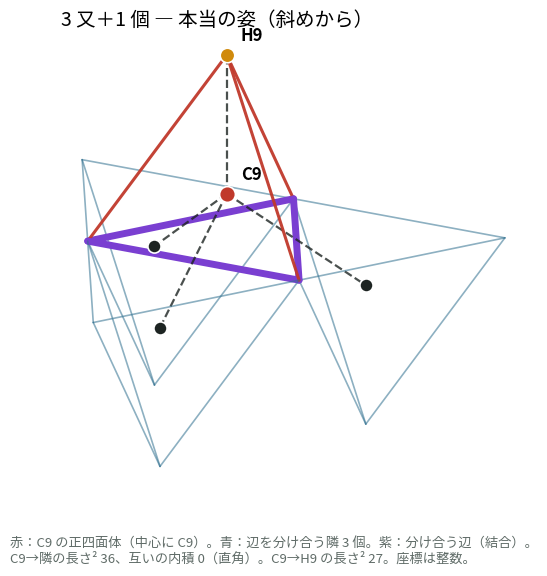
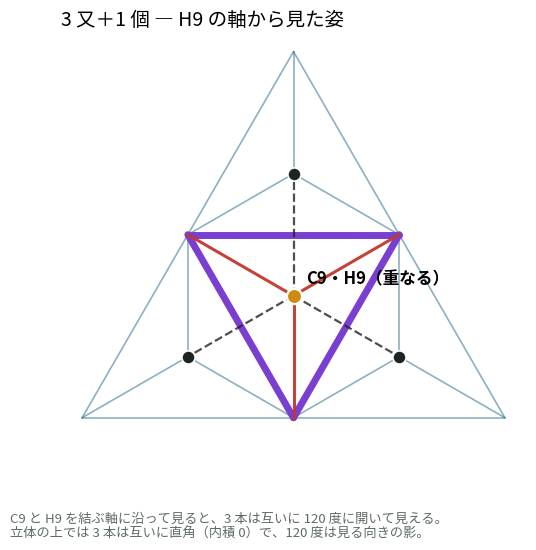

Here is the Python script that generated these plots, in order:
# 静止図：3 又＋1 個（C9 の正四面体と、辺を分け合う隣 3 個、H9）
import numpy as np, matplotlib
matplotlib.use("Agg")
import matplotlib.pyplot as plt
from matplotlib import font_manager as fm
from itertools import product, combinations
for f in fm.findSystemFonts():
    if "NotoSansCJK" in f.replace(" ","") and "Regular" in f: fm.fontManager.addfont(f)
plt.rcParams["font.family"]=["Noto Sans CJK JP","Noto Sans CJK TC","sans-serif"]
SG=list(product((1,-1),repeat=3))
T={s:[tuple(6*s[k] if i==k else 0 for i in range(3)) for k in range(3)]+[tuple(6*x for x in s)] for s in SG}
C={s:tuple(3*x for x in s) for s in SG}
P=(1,1,-1); nb=[(1,1,1),(1,-1,-1),(-1,1,-1)]; H9=(6,6,-6)
def basis(view,up):
    v=np.array(view,float); v/=np.linalg.norm(v); u=np.array(up,float); u-=u.dot(v)*v; u/=np.linalg.norm(u); x=np.cross(u,v); return x,u,v
def draw(view,up,title,fn,note):
    x,y,v=basis(view,up); pr=lambda p:(np.dot(p,x),np.dot(p,y),np.dot(p,v))
    fig,ax=plt.subplots(figsize=(6,6.6),dpi=150); ax.set_aspect("equal"); ax.axis("off")
    items=[]
    def tet(s,col,lw,alpha):
        V=T[s]
        for a,b in combinations(V,2):
            pa,pb=pr(a),pr(b); items.append(((pa[2]+pb[2])/2,"l",(pa,pb,col,lw,alpha,"-")))
    tet(P,"#c0392b",2.2,0.95)
    for s in nb: tet(s,"#2f6f8f",1.2,0.55)
    # 分け合う辺
    for s in nb:
        e=list(set(T[P])&set(T[s])); pa,pb=pr(e[0]),pr(e[1]); items.append(((pa[2]+pb[2])/2+0.1,"l",(pa,pb,"#7a3fd1",5,1,"-")))
    # 結合（中心どうし、C9–H）
    for s in nb:
        pa,pb=pr(C[P]),pr(C[s]); items.append(((pa[2]+pb[2])/2+0.2,"l",(pa,pb,"#1d2422",1.6,0.8,"--")))
    pa,pb=pr(C[P]),pr(H9); items.append(((pa[2]+pb[2])/2+0.2,"l",(pa,pb,"#1d2422",1.6,0.8,"--")))
    for s in nb: p=pr(C[s]); items.append((p[2]+0.5,"p",(p,"#1d2422",90,"a")))
    p=pr(C[P]); q=pr(H9); same=abs(p[0]-q[0])+abs(p[1]-q[1])<0.5
    items.append((p[2]+0.5,"p",(p,"#c0392b",130,"a" if same else "C9")))
    items.append((q[2]+0.5,"p",(q,"#d08a0c",110,"C9・H9（重なる）" if same else "H9")))
    for z,k,d in sorted(items,key=lambda t:t[0]):
        if k=="l":
            pa,pb,col,lw,al,ls=d; ax.plot([pa[0],pb[0]],[pa[1],pb[1]],color=col,lw=lw,alpha=al,ls=ls,solid_capstyle="round")
        else:
            p,col,sz,lab=d; ax.scatter([p[0]],[p[1]],s=sz,color=col,zorder=10,edgecolors="white",linewidths=1.2)
            if lab!="a": ax.text(p[0]+0.5,p[1]+0.5,lab,fontsize=12,fontweight="bold",zorder=11)
    ax.set_title(title,fontsize=14,loc="left")
    fig.text(0.04,0.04,note,fontsize=9.5,color="#5f6b67",wrap=True)
    fig.savefig(fn,bbox_inches="tight",facecolor="white"); plt.close(fig)
draw((1.6,0.4,0.9),(1,1,-1),"3 又＋1 個 ― 本当の姿（斜めから）","fork_1_true.png",
     "赤：C9 の正四面体（中心に C9）。青：辺を分け合う隣 3 個。紫：分け合う辺（結合）。\nC9→隣の長さ² 36、互いの内積 0（直角）。C9→H9 の長さ² 27。座標は整数。")
draw((1,1,-1),(0,0,1),"3 又＋1 個 ― H9 の軸から見た姿","fork_2_axis.png",
     "C9 と H9 を結ぶ軸に沿って見ると、3 本は互いに 120 度に開いて見える。\n立体の上では 3 本は互いに直角（内積 0）で、120 度は見る向きの影。")
print("ok")
